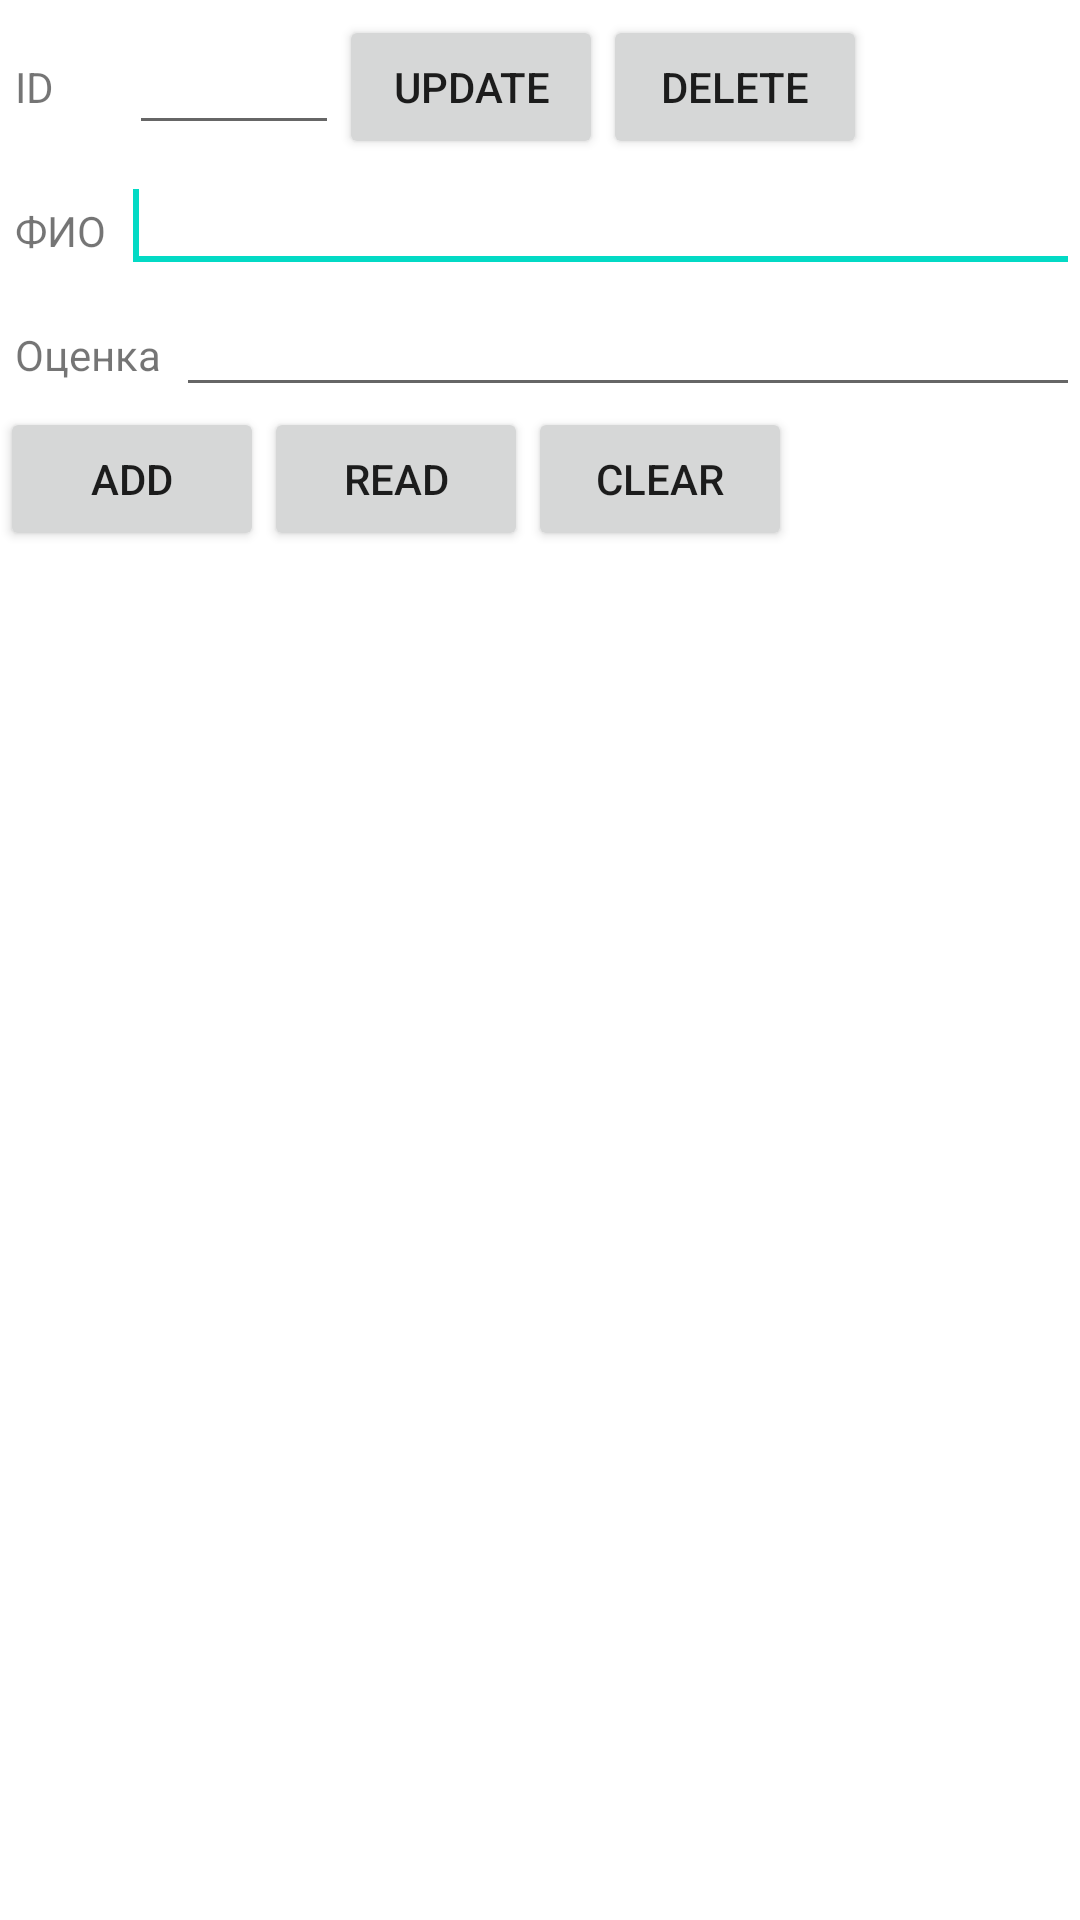

Layout XML and referenced resources for this Android screen:
<!-- AndroidManifest.xml: application theme Theme.Sixproject -->
<!-- res/layout/activity_main.xml -->
<?xml version="1.0" encoding="utf-8"?>
<LinearLayout
    xmlns:android="http://schemas.android.com/apk/res/android"
    android:layout_width="fill_parent"
    android:layout_height="fill_parent"
    android:orientation="vertical">
    <LinearLayout
        android:id="@+id/linearLayout4"
        android:layout_width="match_parent"
        android:layout_height="wrap_content"
        android:layout_marginTop="5dp">
        <TextView
            android:layout_width="wrap_content"
            android:layout_height="wrap_content"
            android:text="ID"
            android:layout_marginLeft="5dp"
            android:layout_marginRight="25dp">
        </TextView>
        <EditText
            android:id="@+id/etID"
            android:layout_width="70dp"
            android:layout_height="wrap_content"
            android:layout_marginTop="2dp">
        </EditText>
        <Button
            android:id="@+id/btnUpd"
            android:layout_width="wrap_content"
            android:layout_height="wrap_content"
            android:text="Update">
        </Button>
        <Button
            android:id="@+id/btnDel"
            android:layout_width="wrap_content"
            android:layout_height="wrap_content"
            android:text="Delete">

        </Button>
    </LinearLayout>
    <LinearLayout
        android:id="@+id/linearLayout1"
        android:layout_width="match_parent"
        android:layout_height="wrap_content">

        <TextView
            android:layout_width="wrap_content"
            android:layout_height="wrap_content"
            android:layout_marginLeft="5dp"
            android:layout_marginRight="5dp"
            android:text="ФИО"></TextView>
        <EditText
            android:id="@+id/etName"
            android:layout_width="wrap_content"
            android:layout_height="wrap_content"
            android:layout_weight="1">
            <requestFocus>
            </requestFocus>
        </EditText>
    </LinearLayout>
    <LinearLayout
        android:id="@+id/linearLayout3"
        android:layout_width="match_parent"
        android:layout_height="wrap_content">

        <TextView
            android:id="@+id/textView2"
            android:layout_width="wrap_content"
            android:layout_height="wrap_content"
            android:layout_marginLeft="5dp"
            android:layout_marginRight="5dp"
            android:text="Оценка"></TextView>
        <EditText
            android:id="@+id/grade"
            android:layout_width="wrap_content"
            android:layout_height="wrap_content"
            android:layout_weight="1">
        </EditText>
    </LinearLayout>
    <LinearLayout
        android:id="@+id/linearLayout2"
        android:layout_width="match_parent"
        android:layout_height="wrap_content">

        <Button
            android:id="@+id/btnAdd"
            android:layout_width="wrap_content"
            android:layout_height="wrap_content"
            android:text="Add">
        </Button>

        <Button
            android:id="@+id/btnRead"
            android:layout_width="wrap_content"
            android:layout_height="wrap_content"
            android:text="Read">
        </Button>
        <Button
            android:id="@+id/btnClear"
            android:layout_width="wrap_content"
            android:layout_height="wrap_content"
            android:text="Clear">
        </Button>

    </LinearLayout>

</LinearLayout>
<!-- resources referenced by this layout -->
<resources>
  <style name="Theme.Sixproject" parent="Theme.MaterialComponents.DayNight.DarkActionBar">
          
          <item name="colorPrimary">@color/purple_500</item>
          <item name="colorPrimaryVariant">@color/purple_700</item>
          <item name="colorOnPrimary">@color/white</item>
          
          <item name="colorSecondary">@color/teal_200</item>
          <item name="colorSecondaryVariant">@color/teal_700</item>
          <item name="colorOnSecondary">@color/black</item>
          
          <item name="android:statusBarColor">?attr/colorPrimaryVariant</item>
          
      </style>
  <!-- not gathered from this repository: default colours our renderer supplied (Android Studio template values) -->
  <color name="purple_500">#FF6200EE</color>
  <color name="purple_700">#FF3700B3</color>
  <color name="teal_200">#FF03DAC5</color>
  <color name="teal_700">#FF018786</color>
  <color name="black">#FF000000</color>
  <color name="white">#FFFFFFFF</color>
</resources>
